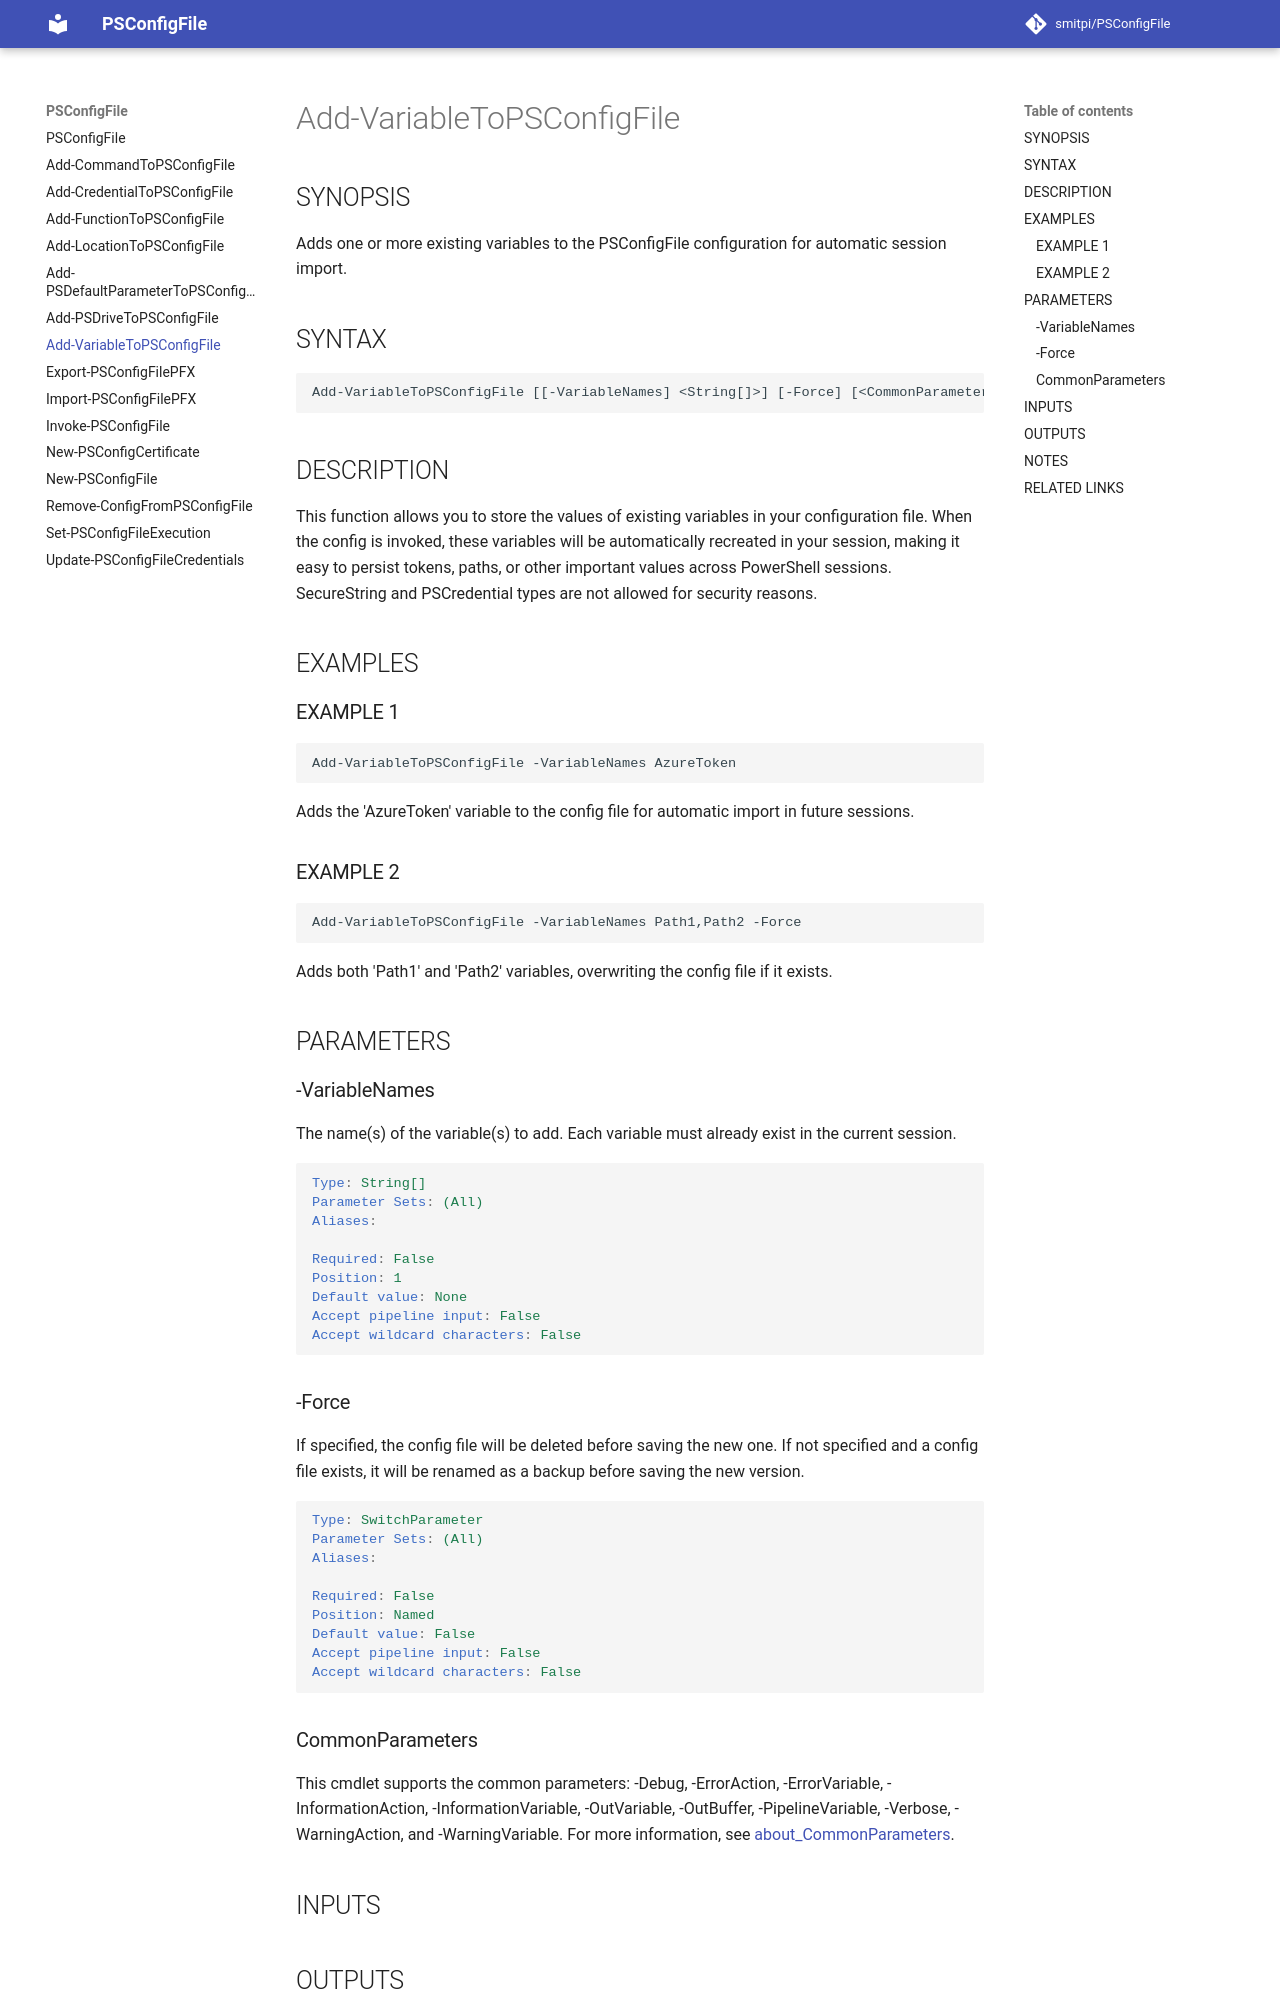

repository: smitpi/PSConfigFile · page: Add-VariableToPSConfigFile/index.html · generator: mkdocs

---
external help file: PSConfigFile-help.xml
Module Name: PSConfigFile
online version:
schema: 2.0.0
---

# Add-VariableToPSConfigFile

## SYNOPSIS
Adds variable to the config file.

## SYNTAX

```
Add-VariableToPSConfigFile [[-VariableNames] <String[]>] [-Force] [<CommonParameters>]
```

## DESCRIPTION
Adds variable to the config file.

## EXAMPLES

### EXAMPLE 1
```
Add-VariableToPSConfigFile -VariableNames AzureToken
```

## PARAMETERS

### -VariableNames
The name of the variable.
(Needs to exist already)

```yaml
Type: String[]
Parameter Sets: (All)
Aliases:

Required: False
Position: 1
Default value: None
Accept pipeline input: False
Accept wildcard characters: False
```

### -Force
Will delete the config file before saving the new one.
If false, then the config file will be renamed.

```yaml
Type: SwitchParameter
Parameter Sets: (All)
Aliases:

Required: False
Position: Named
Default value: False
Accept pipeline input: False
Accept wildcard characters: False
```
